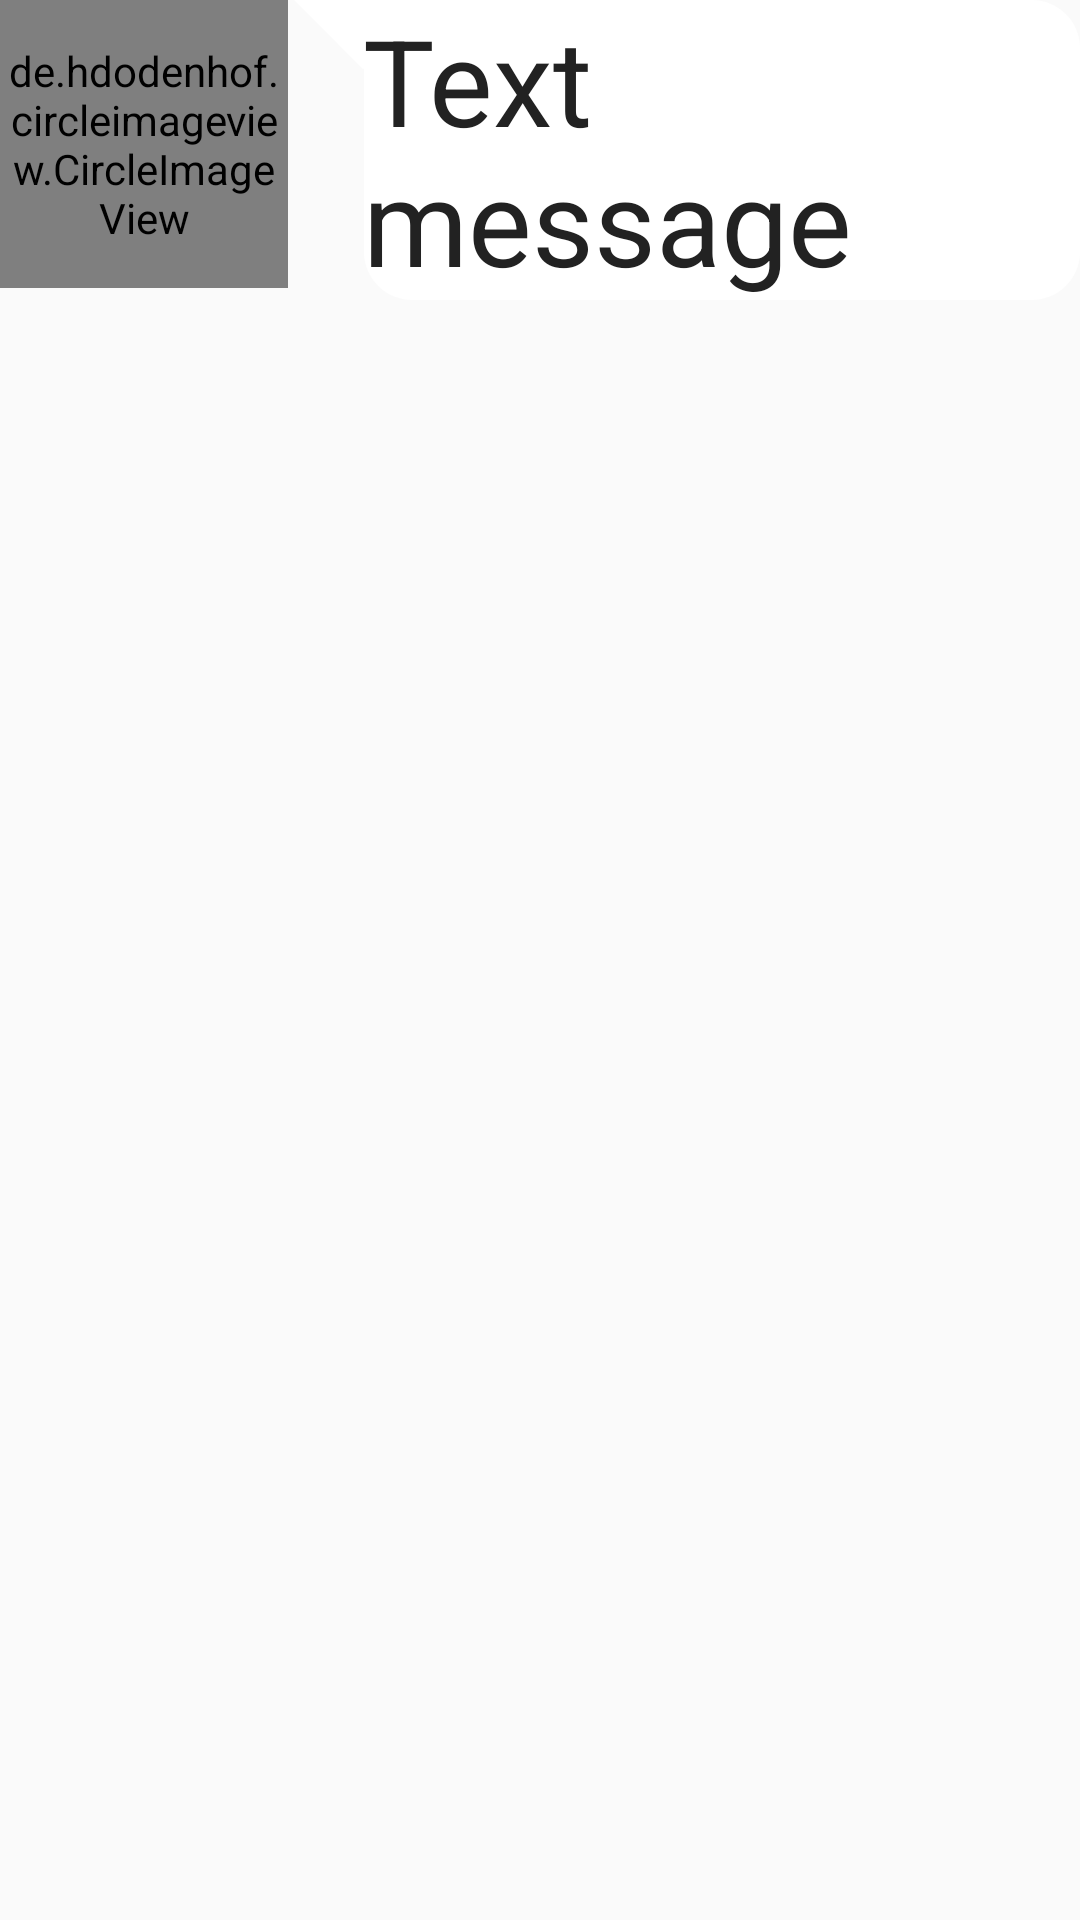

Reconstruct the res/layout file that produces this screen, plus the resources it refers to.
<!-- AndroidManifest.xml: application theme AppTheme -->
<!-- res/layout/activity_chat_list_item.xml -->
<LinearLayout xmlns:android="http://schemas.android.com/apk/res/android"
    android:layout_width="match_parent"
    android:layout_height="match_parent">

    <de.hdodenhof.circleimageview.CircleImageView
        xmlns:app="http://schemas.android.com/apk/res-auto"
        android:id="@+id/imageViewAvatar"
        android:layout_width="96dp"
        android:layout_height="96dp"
        android:layout_marginRight="0dp"
        android:src="@drawable/ic_account_circle_black_96dp"
        app:civ_border_width="1dp"
        app:civ_border_color="#CCFFFFFF" />

    <ImageView
        android:layout_width="50dp"
        android:layout_height="50dp"
        android:layout_marginRight="-25dp"
        android:rotation="180"
        android:src="@drawable/shape_triangle" />

    <LinearLayout
        android:layout_width="wrap_content"
        android:layout_height="wrap_content"
        android:background="@drawable/rounded_bg">

        <TextView android:id="@+id/textViewListItem"
            android:layout_width="match_parent"
            android:layout_height="wrap_content"
            android:layout_weight="1"
            android:textSize="40sp"
            android:textColor="#222"
            android:gravity="center_vertical"
            android:padding="@dimen/activity_vertical_margin"
            android:minHeight="?android:attr/listPreferredItemHeightSmall"
            android:text="Text message" />
    </LinearLayout>
</LinearLayout>
<!-- resources referenced by this layout -->
<resources>
  <!-- drawable ic_account_circle_black_96dp (drawable) -->
  <vector android:height="96dp" android:viewportHeight="24.0"
      android:viewportWidth="24.0" android:width="96dp" xmlns:android="http://schemas.android.com/apk/res/android">
      <path android:fillColor="#FF000000" android:pathData="M12,2C6.48,2 2,6.48 2,12s4.48,10 10,10 10,-4.48 10,-10S17.52,2 12,2zM12,5c1.66,0 3,1.34 3,3s-1.34,3 -3,3 -3,-1.34 -3,-3 1.34,-3 3,-3zM12,19.2c-2.5,0 -4.71,-1.28 -6,-3.22 0.03,-1.99 4,-3.08 6,-3.08 1.99,0 5.97,1.09 6,3.08 -1.29,1.94 -3.5,3.22 -6,3.22z"/>
  </vector>
  <!-- drawable rounded_bg (drawable) -->
  <?xml version="1.0" encoding="utf-8"?>
  <shape xmlns:android="http://schemas.android.com/apk/res/android" >
  
      <solid android:color="#FFF" />
  
      
          
          
  
      <padding
          android:right="@dimen/activity_horizontal_margin"
          android:left="@dimen/activity_horizontal_margin" />
  
      <corners android:radius="16dp" />
  </shape>
  <!-- drawable shape_triangle (drawable) -->
  <?xml version="1.0" encoding="utf-8"?>
  <layer-list xmlns:android="http://schemas.android.com/apk/res/android" >
      <item>
          <rotate android:fromDegrees="45" android:toDegrees="45" android:pivotX="-40%" android:pivotY="87%" >
              <shape android:shape="rectangle" >
                  <stroke android:color="#FFF" android:width="10dp"/>
                  <solid android:color="#FFF" />
              </shape>
          </rotate>
      </item>
  </layer-list>
  <style name="AppTheme" parent="Base.AppTheme" />
  <style name="Base.AppTheme" parent="Theme.AppCompat.Light.NoActionBar">
          
          <item name="colorPrimary">@color/colorPrimary</item>
          <item name="colorPrimaryDark">@color/colorPrimaryDark</item>
          <item name="colorAccent">@color/colorAccent</item>
      </style>
  <color name="colorPrimary">#4CAF50</color>
  <color name="colorPrimaryDark">#409343</color>
  <color name="colorAccent">#009688</color>
</resources>
